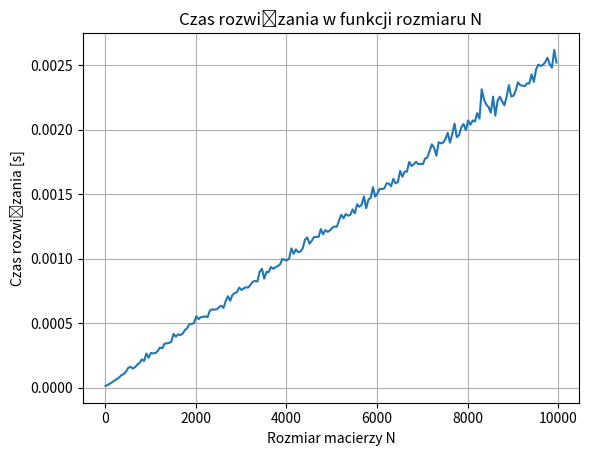

The matplotlib source for this figure:
import matplotlib.pyplot as plt
import time
import numpy as np

def sherman(matrix, b, n):
    y = []
    q = [0] * n
    w = [0] * n
    q[n - 1] = b[n - 1] / matrix[0][n - 1]

    # Obliczenia dla q (rozwiązanie układu dla b)
    for i in range(n - 2, -1, -1):
        q[i] = (b[i] - matrix[1][i] * q[i + 1]) / matrix[0][i]

    # Obliczenia dla w (rozwiązanie układu dla prawej strony jednostkowej)
    w[n - 1] = 1 / matrix[0][n - 1]
    for i in range(n - 2, -1, -1):
        w[i] = (1 - matrix[1][i] * w[i + 1]) / matrix[0][i]

    delta = sum(q) / (1 + sum(w))

    # Wyliczenie wyniku
    for i in range(n):
        y.append(q[i] - w[i] * delta)

    return y

# Parametry zadania
n = 120
matrix = []
matrix.append([5] * n)
matrix.append([3] * (n - 1) + [0])
b = [2] * n

# Rozwiązanie własną funkcją
y_custom = sherman(matrix, b, n)

# Sprawdzenie wyniku za pomocą numpy
A = np.diag([5] * n) + np.diag([3] * (n - 1), 1) + np.ones((n, n))
y_numpy = np.linalg.solve(A, b)

# Wyświetlenie różnic między wynikami
difference = np.array(y_custom) - y_numpy
print("Różnice między rozwiązaniami własnej funkcji a numpy:", difference)

# Pomiar czasu dla różnych wymiarów macierzy
N_values = range(10, 10000, 50)
times = []
for N in N_values:
    start_time = time.time()
    matrix = [[5] * N, [3] * (N - 1) + [0]]
    b = [2] * N
    sherman(matrix, b, N)
    times.append(time.time() - start_time)

# Wykres czasu w zależności od rozmiaru macierzy
plt.plot(N_values, times, )
plt.grid(True)
plt.xlabel("Rozmiar macierzy N")
plt.ylabel("Czas rozwiązania [s]")
plt.title("Czas rozwiązania w funkcji rozmiaru N")
plt.show()
